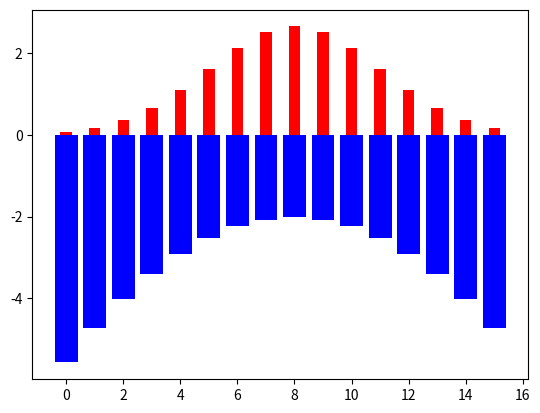

Reproduce this figure in Python.
# make discrete distribution from 0 to 10
# and plot the distribution

import numpy as np
import matplotlib.pyplot as plt

mean_1 = 8
std_1 = 3
mean_2 = 8
std_2 = 3

# set y limit to 0.2
# plt.ylim(0, 0.2)

# make discrete distribution
x = np.arange(0, 16)
y_1 = np.exp(-((x - mean_1) ** 2) / (2 * std_1**2)) / (std_1 * np.sqrt(2 * np.pi))
y_2 = np.exp(-((x - mean_2) ** 2) / (2 * std_2**2)) / (std_2 * np.sqrt(2 * np.pi))

# print expected values
print("Expected value of distribution 1: ", np.sum(x * y_1))
print("Expected value of distribution 2: ", np.sum(x * y_2))

# compute Kullback-Leibler divergence between the two distributions
kl_div = np.sum(y_1 * np.log(y_1 / y_2))
print("Kullback-Leibler divergence between the two distributions: ", kl_div)

# compute cross-entropy for each x and plot it
cross_entropy = -np.log(y_1)

# for every valule of x, compute surprise for distribution 1 and 2
surprise_1 = np.log(y_1)
surprise_2 = np.log(y_2)

# plot the two distributions together, the first in blue and the second in red as a bar chart
plt.bar(x, surprise_2, color="blue")
plt.bar(x, y_1 * 20, color="red", width=0.4)
plt.show()
